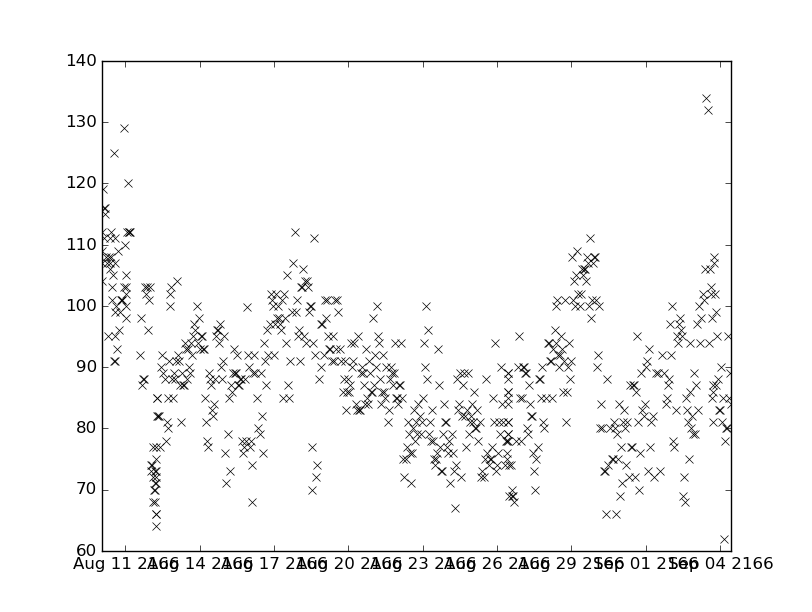

Values plotted in this chart, from the file beside it:
values, datetimes
79.0, 2166-08-26T03:00:00
90.0, 2166-08-27T02:00:00
82.0, 2166-08-27T10:00:00
76.0, 2166-08-27T11:00:00
80.0, 2166-08-27T22:00:00
103.0, 2166-08-11T21:00:00
104.0, 2166-08-13T02:00:00
88.0, 2166-08-15T20:00:00
91.0, 2166-08-16T15:00:00
87.0, 2166-08-16T16:00:00
87.0, 2166-08-22T02:00:00
88.0, 2166-08-23T04:00:00
89.0, 2166-08-27T03:00:00
73.0, 2166-08-27T12:00:00
95.0, 2166-09-02T11:00:00
132.0, 2166-09-03T12:00:00
96.0, 2166-08-11T22:00:00
80.0, 2166-08-25T04:00:00
91.0, 2166-08-13T04:00:00
96.0, 2166-08-13T20:00:00
101.0, 2166-08-30T00:00:00
81.0, 2166-08-30T17:00:00
80.0, 2166-08-30T18:00:00
66.0, 2166-08-30T19:00:00
82.0, 2166-08-14T13:00:00
92.0, 2166-08-15T23:00:00
102.0, 2166-08-16T21:00:00
101.0, 2166-08-16T22:00:00
103.0, 2166-08-18T03:15:00
93.0, 2166-08-19T06:00:00
75.0, 2166-08-22T05:00:00
72.0, 2166-08-22T06:00:00
78.0, 2166-08-23T08:00:00
101.0, 2166-08-28T18:00:00
98.0, 2166-09-03T16:00:00
86.0, 2166-08-15T07:00:00
106.0, 2166-08-29T10:00:00
100.0, 2166-08-30T03:00:00
102.0, 2166-08-17T02:00:00
104.0, 2166-08-18T06:00:00
94.0, 2166-08-18T07:00:00
93.0, 2166-08-19T12:00:00
89.0, 2166-08-20T12:00:00
79.0, 2166-08-22T11:00:00
76.0, 2166-08-22T12:00:00
75.0, 2166-08-23T13:00:00
89.0, 2166-08-24T12:00:00
84.0, 2166-08-30T05:00:00
80.0, 2166-08-30T06:00:00
90.0, 2166-08-26T04:00:00
81.0, 2166-08-26T06:00:00
95.0, 2166-08-10T14:00:00
111.0, 2166-08-10T14:10:00
102.0, 2166-08-11T20:00:00
85.0, 2166-08-28T00:00:00
92.0, 2166-08-28T11:00:00
90.0, 2166-08-28T12:00:00
95.0, 2166-08-13T18:00:00
88.0, 2166-08-14T10:00:00
99.0, 2166-08-17T21:00:00
... 578 more rows
